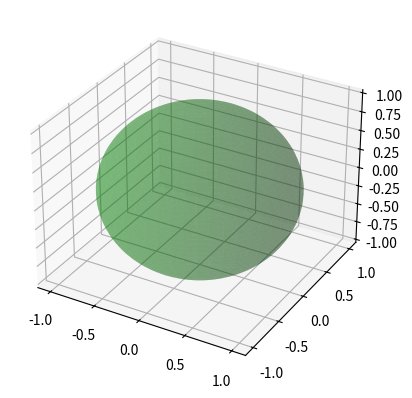

The script that saved this image: (Note: this script raises an exception after producing the figure.)
from mpl_toolkits.mplot3d import Axes3D
import matplotlib.pyplot as plt
import numpy as np

fig = plt.figure()
ax = fig.add_subplot(projection='3d')

# Draw sphere
u, v = np.mgrid[0:2*np.pi:100j, 0:np.pi:100j]
x = np.cos(u) * np.sin(v)
y = np.sin(u) * np.sin(v)
z = np.cos(v)
ax.plot_surface(x, y, z, color="g", alpha=0.3)  # Spherical surface

# Generate random points on a unit sphere
'''
theta = np.random.uniform(0, 2*np.pi, 100)  # Azimuthal angle
phi = np.arccos(2 * np.random.uniform(0, 1, 100) - 1)  # Elevation angle (uniform sampling)

# Convert to Cartesian coordinates
x_pts = np.sin(phi) * np.cos(theta)
y_pts = np.sin(phi) * np.sin(theta)
z_pts = np.cos(phi)'

# Scatter plot of points on the sphere
ax.scatter(x_pts, y_pts, z_pts, color='b')'
'''

x_coords = []
y_coords = []
z_coords = []

# Open the file and read each line
with open("/home/paul_johannssen/Desktop/masterarbeit/goast_old/examples/QuadMeshExamples/plotting/gauss_image_data_final.txt", "r") as file:
    for line in file:
        # Split the line by whitespace and extract x, y, z
        coords = line.split()
        x, y, z = float(coords[0]), float(coords[1]), float(coords[2])
        
        # Append the coordinates to respective arrays
        x_coords.append(x)
        y_coords.append(y)
        z_coords.append(z)

ax.scatter(x_coords, y_coords, z_coords, color='b')  # Scatter plot of points on the sphere

# Labels and aspect ratio
ax.set_xlabel('X-axis')
ax.set_ylabel('Y-axis')
ax.set_zlabel('Z-axis')
ax.set_box_aspect([1, 1, 1])  # Ensure proper scaling

ax.set_title('Random Points on a Unit Sphere')

plt.show()
